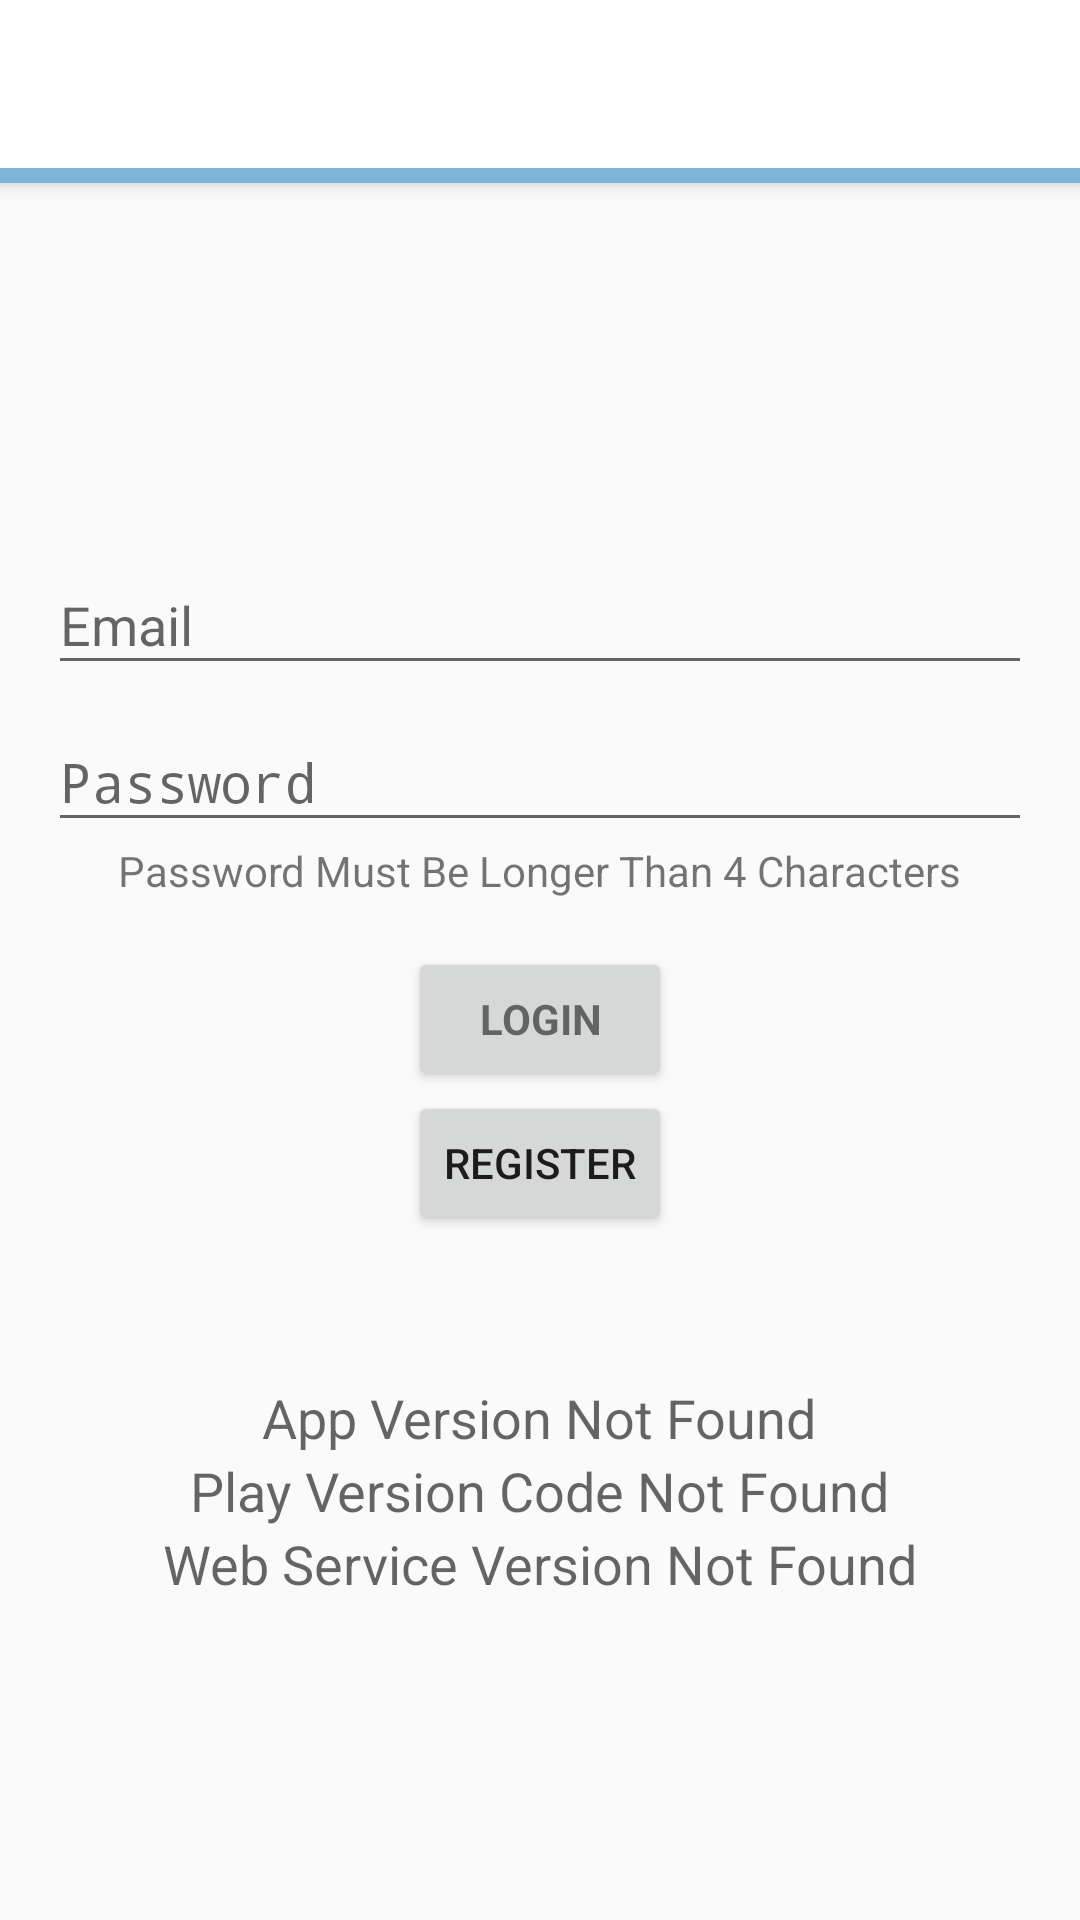

Here is an Android app screen rendered from its layout file. Give the layout XML and the strings, colors and styles it references.
<!-- AndroidManifest.xml: application theme AppTheme -->
<!-- res/layout/activity_login2.xml -->
<?xml version="1.0" encoding="utf-8"?>
<android.support.design.widget.CoordinatorLayout xmlns:android="http://schemas.android.com/apk/res/android"
    xmlns:app="http://schemas.android.com/apk/res-auto"
    xmlns:tools="http://schemas.android.com/tools"
    android:layout_width="match_parent"
    android:layout_height="match_parent"
    android:fitsSystemWindows="true"
    tools:context="com.kutztown.projectmanagement.activity.LoginActivity">


    <android.support.design.widget.AppBarLayout
        android:layout_width="match_parent"
        android:layout_height="wrap_content"
        android:theme="@style/AppTheme.AppBarOverlay">
        <LinearLayout
            android:id="@+id/color_bar"
            android:layout_width="match_parent"
            android:layout_height="match_parent"
            android:background="@color/color_default"
            android:paddingBottom="5dp">
            <android.support.v7.widget.Toolbar
                android:id="@+id/toolbar"
                android:layout_width="match_parent"
                android:layout_height="?attr/actionBarSize"
                android:background="#FFFFFF"
                app:popupTheme="@style/AppTheme.PopupOverlay" >
                <ImageView
                    android:id="@+id/mini_logo"
                    android:layout_width="wrap_content"
                    android:contentDescription="Logo"
                    android:layout_height="wrap_content"
                    android:layout_gravity="center"
                    android:src="@drawable/banner_logo"/>
            </android.support.v7.widget.Toolbar>
        </LinearLayout>
    </android.support.design.widget.AppBarLayout>
<LinearLayout xmlns:android="http://schemas.android.com/apk/res/android"
    xmlns:tools="http://schemas.android.com/tools"
    android:layout_width="match_parent"
    android:layout_height="match_parent"
    android:gravity="center_horizontal"
    android:orientation="vertical"
    android:paddingBottom="@dimen/activity_vertical_margin"
    android:paddingLeft="@dimen/activity_horizontal_margin"
    android:paddingRight="@dimen/activity_horizontal_margin"
    android:paddingTop="@dimen/activity_vertical_margin">

    
    <ProgressBar
        android:id="@+id/login_progress"
        style="?android:attr/progressBarStyleLarge"
        android:layout_width="wrap_content"
        android:layout_height="wrap_content"
        android:layout_marginBottom="8dp"
        android:visibility="gone" />

    <ScrollView
        android:id="@+id/login_form"
        android:layout_width="match_parent"
        android:layout_height="match_parent">

        <LinearLayout
            android:id="@+id/email_login_form"
            android:layout_width="match_parent"
            android:layout_height="wrap_content"
            android:orientation="vertical"
            android:paddingTop="80dp"
            android:layout_marginTop="80dp"
            >

            <android.support.design.widget.TextInputLayout
                android:layout_width="match_parent"
                android:layout_height="wrap_content">

                <AutoCompleteTextView
                    android:id="@+id/email"
                    android:layout_width="match_parent"
                    android:layout_height="wrap_content"
                    android:hint="@string/prompt_email"
                    android:inputType="textEmailAddress"
                    android:maxLines="1"
                    android:singleLine="true" />

            </android.support.design.widget.TextInputLayout>

            <android.support.design.widget.TextInputLayout
                android:layout_width="match_parent"
                android:layout_height="wrap_content">

                <EditText
                    android:id="@+id/password"
                    android:layout_width="match_parent"
                    android:layout_height="wrap_content"
                    android:hint="@string/prompt_password"
                    android:imeActionId="@+id/login"
                    android:imeActionLabel="@string/action_sign_in_short"
                    android:imeOptions="actionUnspecified"
                    android:inputType="textPassword"
                    android:maxLines="1"
                    android:singleLine="true" />

            </android.support.design.widget.TextInputLayout>

            <TextView
                android:layout_width="wrap_content"
                android:layout_height="wrap_content"
                android:text="Password Must Be Longer Than 4 Characters"
                android:id="@+id/textView2"
                android:layout_gravity="center_horizontal" />

            <Button
                android:id="@+id/email_sign_in_button"
                style="?android:textAppearanceSmall"
                android:layout_width="wrap_content"
                android:layout_height="wrap_content"
                android:layout_gravity="center"
                android:layout_marginTop="16dp"
                android:text="Login"
                android:textStyle="bold" />

            <Button
                android:layout_width="wrap_content"
                android:layout_height="wrap_content"
                android:text="Register"
                android:id="@+id/createAccountButton"
                android:layout_gravity="center_horizontal" />

            <TextView
                android:layout_width="wrap_content"
                android:layout_height="wrap_content"
                android:textAppearance="?android:attr/textAppearanceMedium"
                android:id="@+id/spacer"
                android:layout_gravity="center_horizontal" />

            <TextView
                android:layout_width="wrap_content"
                android:layout_height="wrap_content"
                android:textAppearance="?android:attr/textAppearanceMedium"
                android:id="@+id/space"
                android:layout_gravity="center_horizontal" />

            <TextView
                android:layout_width="wrap_content"
                android:layout_height="wrap_content"
                android:textAppearance="?android:attr/textAppearanceMedium"
                android:text="App Version Not Found"
                android:id="@+id/versionname"
                android:layout_gravity="center_horizontal" />

            <TextView
                android:layout_width="wrap_content"
                android:layout_height="wrap_content"
                android:textAppearance="?android:attr/textAppearanceMedium"
                android:text="Play Version Code Not Found"
                android:id="@+id/versioncode"
                android:layout_gravity="center_horizontal" />

            <TextView
                android:layout_width="wrap_content"
                android:layout_height="wrap_content"
                android:textAppearance="?android:attr/textAppearanceMedium"
                android:text="Web Service Version Not Found"
                android:id="@+id/webversion"
                android:layout_gravity="center_horizontal" />

        </LinearLayout>


    </ScrollView>

    <Button
        android:layout_width="wrap_content"
        android:layout_height="wrap_content"
        android:text="New Button"
        android:id="@+id/button"
        android:layout_gravity="center_horizontal" />

</LinearLayout>
</android.support.design.widget.CoordinatorLayout>
<!-- resources referenced by this layout -->
<resources>
  <color name="color_default">#7cb5d6</color>
  <dimen name="activity_horizontal_margin">16dp</dimen>
  <dimen name="activity_vertical_margin">16dp</dimen>
  <string name="action_sign_in_short">Sign in</string>
  <string name="prompt_email">Email</string>
  <string name="prompt_password">Password</string>
  <style name="AppTheme.AppBarOverlay" parent="ThemeOverlay.AppCompat.Dark.ActionBar" />
  <style name="AppTheme.PopupOverlay" parent="ThemeOverlay.AppCompat.Light">
  
      </style>
  <style name="AppTheme" parent="Theme.AppCompat.Light.DarkActionBar">
          
          <item name="colorPrimary">@color/color_black</item>
          <item name="colorPrimaryDark">@color/color_black</item>
          <item name="colorAccent">@color/color_black</item>
      </style>
  <color name="color_black">#000000</color>
</resources>
